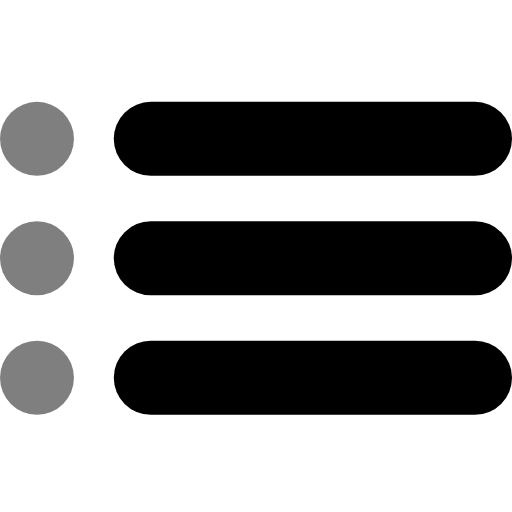
t = 0.00 s
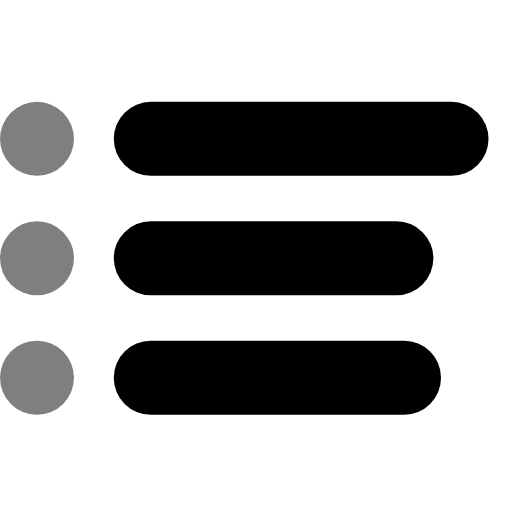
t = 0.29 s
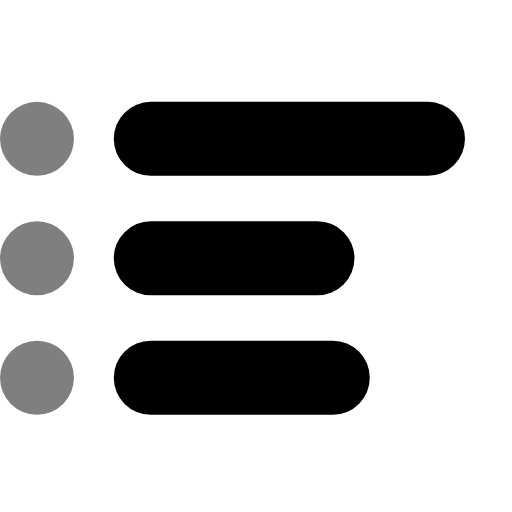
t = 0.58 s
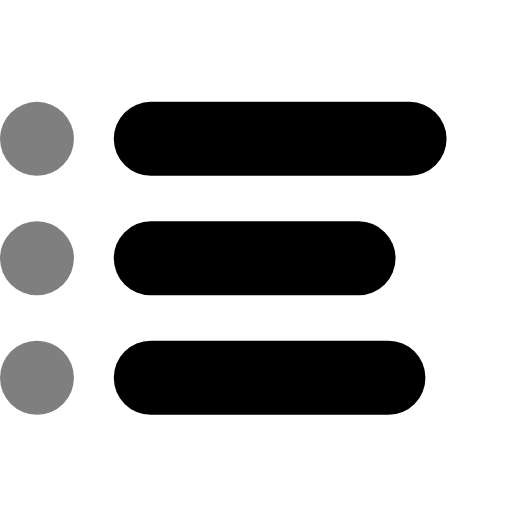
t = 0.80 s
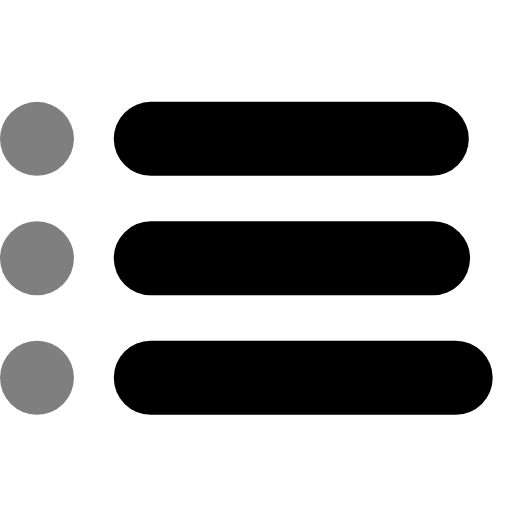
t = 1.07 s
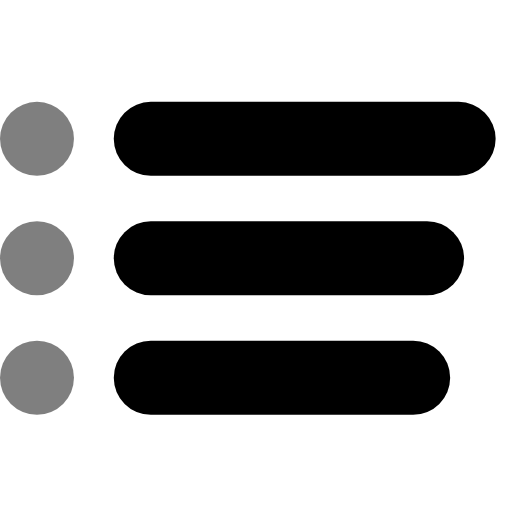
t = 1.40 s

The animated SVG that drew these frames (rendered in a browser with its animation timeline set to each time). Animation: 3 SMIL elements (animate=3); one cycle of 1.60 s, repeats indefinitely.

<svg xmlns="http://www.w3.org/2000/svg" xmlns:xlink="http://www.w3.org/1999/xlink" width="100" height="100" viewBox="0 0 100 100">
  <defs>
    <clipPath id="clip-list">
      <rect width="100" height="100"/>
    </clipPath>
  </defs>
  <g id="list" clip-path="url(#clip-list)">
    <rect id="Rechteck_7" data-name="Rechteck 7" width="77.778" height="14.444" rx="7.222" transform="translate(22.222 66.556)"/>
    <rect id="Rechteck_8" data-name="Rechteck 8" width="14.444" height="14.444" rx="7.222" transform="translate(0 66.556)" fill="rgba(0,0,0,0.5)"/>
    <rect id="Rechteck_9" data-name="Rechteck 9" width="77.778" height="14.444" rx="7.222" transform="translate(22.222 19.889)"/>
    <rect id="Rechteck_10" data-name="Rechteck 10" width="14.444" height="14.444" rx="7.222" transform="translate(0 19.889)" fill="rgba(0,0,0,0.5)"/>
    <rect id="Rechteck_11" data-name="Rechteck 11" width="77.778" height="14.444" rx="7.222" transform="translate(22.222 43.222)"/>
    <rect id="Rechteck_12" data-name="Rechteck 12" width="14.444" height="14.444" rx="7.222" transform="translate(0 43.222)" fill="rgba(0,0,0,0.5)"/>
	<animate xlink:href="#Rechteck_7"
		attributeName="width" values="77.778;50;77.778"
		dur="1.15s" repeatCount="indefinite"
	/>
	<animate xlink:href="#Rechteck_9"
		attributeName="width" values="77.778;65;77.778"
		dur="1.6s" repeatCount="indefinite"
	/>
	<animate xlink:href="#Rechteck_11"
		attributeName="width" values="77.778;45;77.778"
		dur="1.225s" repeatCount="indefinite"
	/>
  </g>
</svg>
